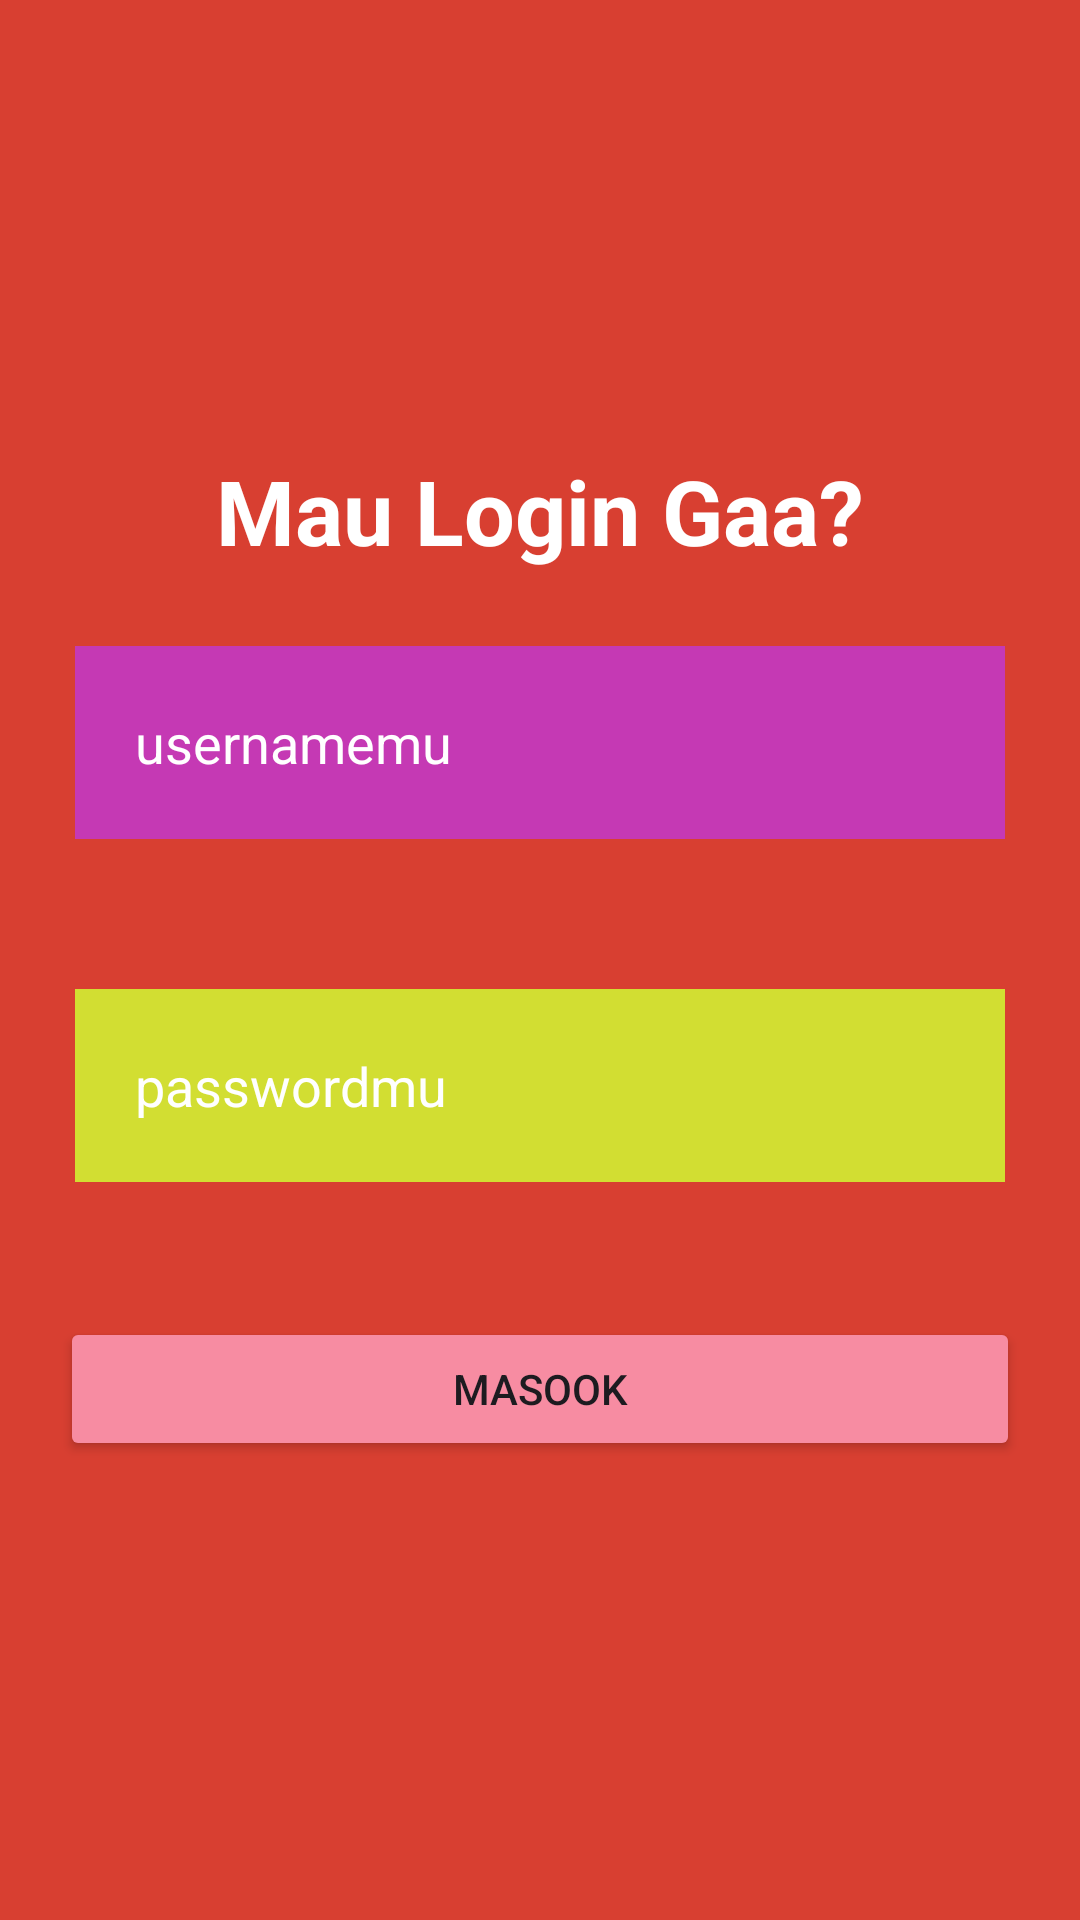

This screen was rendered from an Android layout file. Write that file and the resources it references.
<!-- AndroidManifest.xml: application theme Theme.Alfarez -->
<!-- res/layout/activity_main.xml -->
<?xml version="1.0" encoding="utf-8"?>
<RelativeLayout
    xmlns:android="http://schemas.android.com/apk/res/android"
    xmlns:app="http://schemas.android.com/apk/res-auto"
    xmlns:tools="http://schemas.android.com/tools"
    android:layout_width="match_parent"
    android:layout_height="match_parent"
    android:background="#D83F31"
    tools:context=".MainActivity">

    <TextView
        android:id="@+id/judul"
        android:layout_width="wrap_content"
        android:layout_height="wrap_content"
        android:text="Mau Login Gaa?"
        android:gravity="center"
        android:layout_marginTop="150dp"
        android:layout_centerHorizontal="true"
        android:textColor="@color/white"
        android:textSize="30dp"
        android:textStyle="bold"
        app:layout_constraintBottom_toBottomOf="parent"
        app:layout_constraintEnd_toEndOf="parent"
        app:layout_constraintStart_toStartOf="parent"
        app:layout_constraintTop_toTopOf="parent" />
    <EditText
        android:id="@+id/Etuser"
        android:layout_below="@+id/judul"
        android:layout_width="match_parent"
        android:layout_height="wrap_content"
        android:textColor="@color/white"
        android:layout_margin="25dp"
        android:hint="usernamemu"
        android:textColorHint="@color/white"
        android:padding="20dp"
        android:background="#C539B4"
        android:drawableStart="@drawable/baseline_person_24"
        android:drawablePadding="20dp"
        />
    <EditText
        android:id="@+id/Etpass"
        android:layout_below="@+id/Etuser"
        android:layout_width="match_parent"
        android:layout_height="wrap_content"
        android:textColor="@color/white"
        android:layout_margin="25dp"
        android:hint="passwordmu"
        android:textColorHint="@color/white"
        android:padding="20dp"
        android:drawableStart="@drawable/baseline_lock_24"
        android:drawablePadding="10dp"
        android:background="#D2DE32"
        />
    <Button
        android:id="@+id/btnLogin"
        android:layout_width="match_parent"
        android:layout_margin="20dp"
        android:layout_height="wrap_content"
        android:layout_below="@+id/Etpass"
        android:layout_centerHorizontal="true"
        android:backgroundTint="#F78CA2"
        android:text="MASOOK"/>

</RelativeLayout>
<!-- resources referenced by this layout -->
<resources>
  <style name="Theme.Alfarez" parent="Base.Theme.Alfarez" />
  <style name="Base.Theme.Alfarez" parent="Theme.Material3.DayNight.NoActionBar">
          
          
      </style>
  <!-- not gathered from this repository: default colours our renderer supplied (Android Studio template values) -->
  <color name="white">#FFFFFFFF</color>
</resources>
